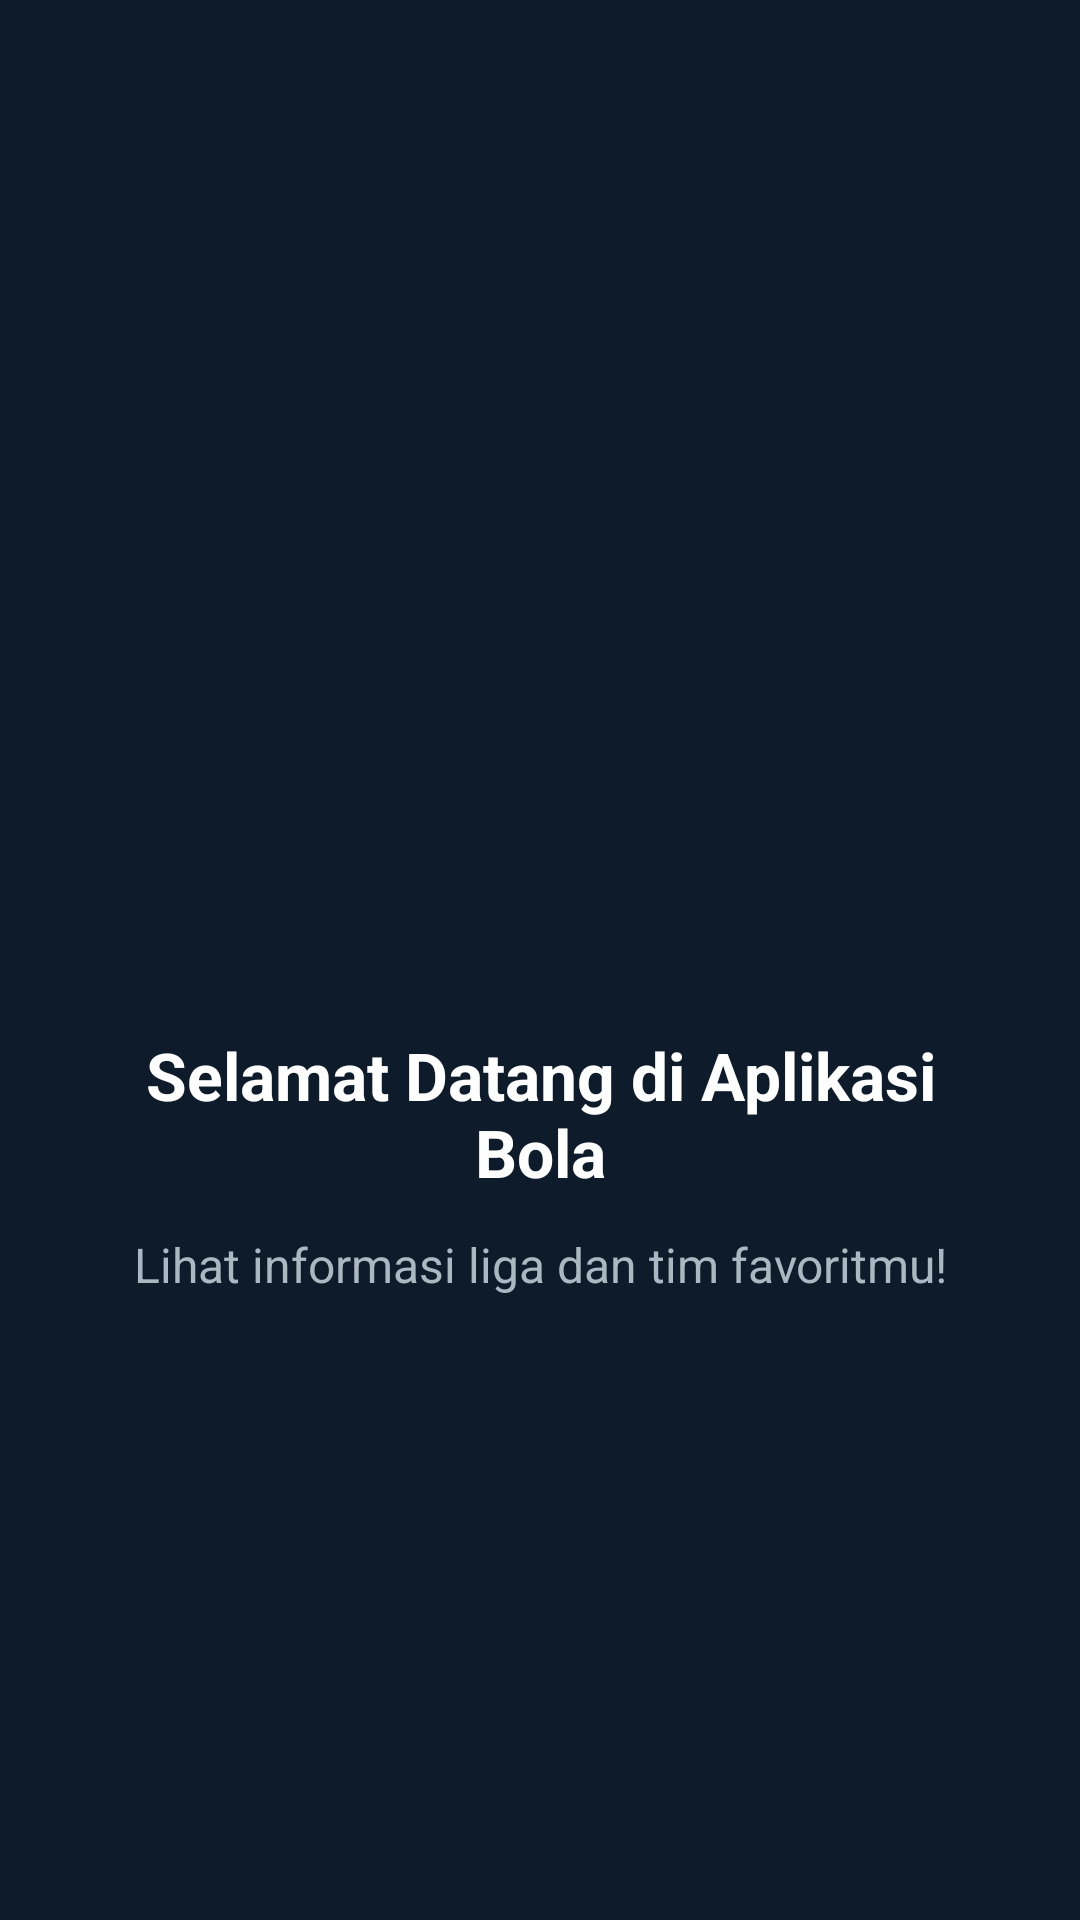

Produce the Android XML layout that renders to this screen, including the resource entries it uses.
<!-- AndroidManifest.xml: application theme Theme.PAS_31_33 -->
<!-- res/layout/fragment_home.xml -->
<?xml version="1.0" encoding="utf-8"?>
<LinearLayout xmlns:android="http://schemas.android.com/apk/res/android"
    xmlns:app="http://schemas.android.com/apk/res-auto"
    android:layout_width="match_parent"
    android:layout_height="match_parent"
    android:orientation="vertical"
    android:gravity="center"
    android:background="#0D1B2A"
    android:padding="24dp">

    <ImageView
        android:layout_width="120dp"
        android:layout_height="120dp"
        android:src="@drawable/baseline_accessibility_24"
        android:contentDescription="Logo Bola"
        android:layout_marginBottom="16dp"/>

    <TextView
        android:layout_width="wrap_content"
        android:layout_height="wrap_content"
        android:text="Selamat Datang di Aplikasi Bola"
        android:textColor="#FFFFFF"
        android:textSize="22sp"
        android:textStyle="bold"
        android:layout_marginBottom="12dp"
        android:textAlignment="center"/>

    <TextView
        android:layout_width="wrap_content"
        android:layout_height="wrap_content"
        android:text="Lihat informasi liga dan tim favoritmu!"
        android:textColor="#AAB8C2"
        android:textSize="16sp"
        android:textAlignment="center"/>

</LinearLayout>
<!-- resources referenced by this layout -->
<resources>
  <style name="Theme.PAS_31_33" parent="Base.Theme.PAS_31_33" />
  <style name="Base.Theme.PAS_31_33" parent="Theme.Material3.DayNight.NoActionBar">
          
          
      </style>
</resources>
